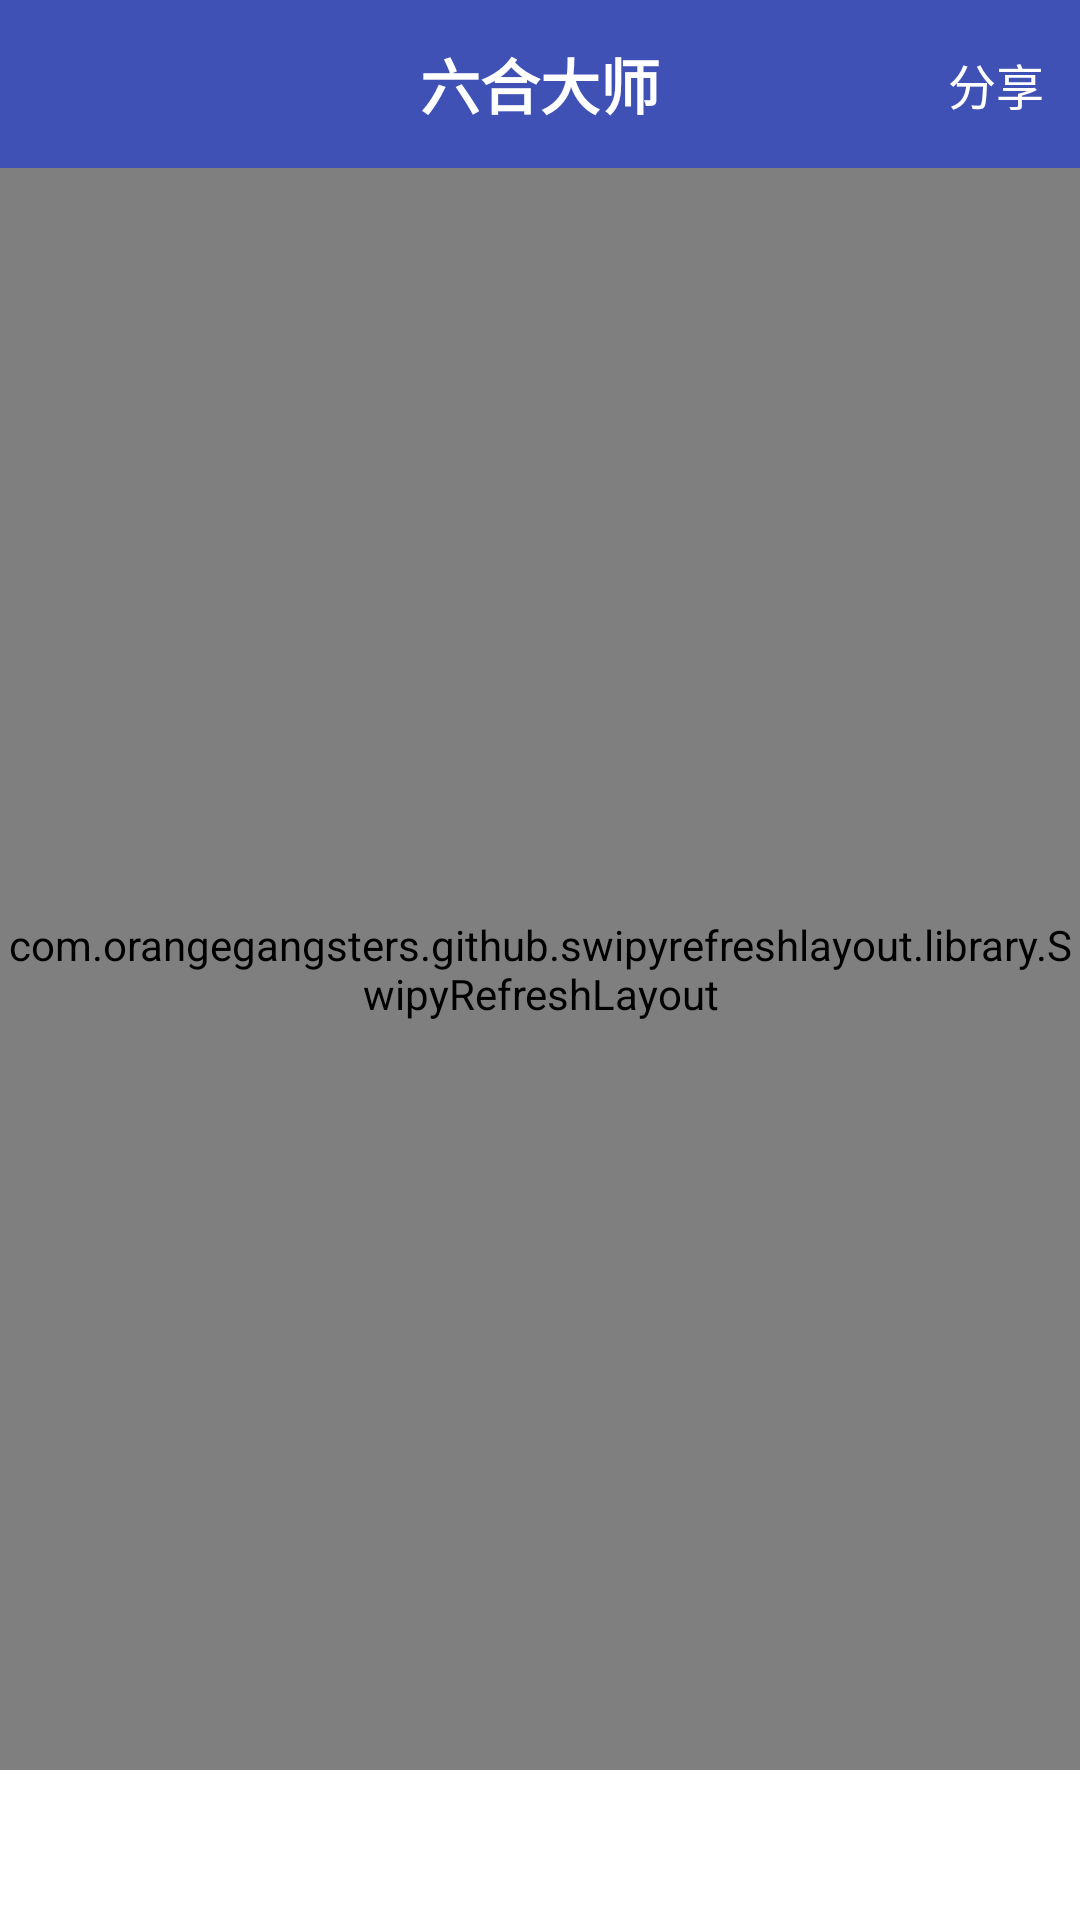

This screen was rendered from an Android layout file. Write that file and the resources it references.
<!-- AndroidManifest.xml: application theme TranslucentTheme -->
<!-- res/layout/activity_forum.xml -->
<?xml version="1.0" encoding="utf-8"?>
<LinearLayout xmlns:android="http://schemas.android.com/apk/res/android"
    xmlns:app="http://schemas.android.com/apk/res-auto"
    xmlns:tools="http://schemas.android.com/tools"
    android:id="@+id/activity_forum"
    android:layout_width="match_parent"
    android:layout_height="match_parent"
    android:orientation="vertical">

    <include layout="@layout/tool_bar" />

    <com.orangegangsters.github.swipyrefreshlayout.library.SwipyRefreshLayout
        android:id="@+id/srl_forum"
        android:layout_weight="1"
        android:layout_width="wrap_content"
        android:layout_height="wrap_content"
        android:layout_above="@+id/button_refresh"
        app:srl_direction="both">

        <android.support.v7.widget.RecyclerView
            android:id="@+id/rv_forum"
            android:layout_width="match_parent"
            android:layout_height="match_parent"
            android:scrollbarThumbVertical="@drawable/shape_forum_recycbar"
            android:scrollbars="vertical" />
    </com.orangegangsters.github.swipyrefreshlayout.library.SwipyRefreshLayout>

    <RelativeLayout
        android:id="@+id/rl_forum_banner"
        android:layout_width="match_parent"
        android:layout_height="wrap_content"
        android:background="@color/white">

        <android.support.v4.view.ViewPager
            android:id="@+id/vp_forum_banner"
            android:layout_width="match_parent"
            android:layout_height="50dp">

        </android.support.v4.view.ViewPager>
    </RelativeLayout>
</LinearLayout>
<!-- res/layout/tool_bar.xml (included above) -->
<?xml version="1.0" encoding="utf-8"?>
<android.support.v7.widget.Toolbar xmlns:android="http://schemas.android.com/apk/res/android"
    xmlns:app="http://schemas.android.com/apk/res-auto"
    android:id="@+id/tool_bar"
    android:layout_width="match_parent"
    android:layout_height="wrap_content"
    android:background="@color/colorPrimary"
    android:paddingBottom="3dp"
    android:paddingTop="@dimen/padding_top"
    app:popupTheme="@style/AppTheme.AppBarOverlay">

    <ImageView
        android:id="@+id/iv_back"
        android:layout_width="wrap_content"
        android:layout_height="wrap_content"
        android:onClick="onClickBack"
        android:paddingBottom="10dp"
        android:paddingRight="20dp"
        android:paddingTop="10dp"
        android:src="@drawable/btn_back_white" />

    <TextView
        android:id="@+id/tv_year"
        android:layout_width="wrap_content"
        android:layout_height="wrap_content"
        android:layout_marginRight="12dp"
        android:padding="3dp"
        android:text="时间"
        android:textColor="@android:color/white"
        android:textSize="16sp"
        android:visibility="gone" />

    <TextView
        android:id="@+id/tool_bar_title"
        android:layout_width="wrap_content"
        android:layout_height="wrap_content"
        android:layout_centerInParent="true"
        android:layout_gravity="center"
        android:padding="5dp"
        android:text="@string/app_name"
        android:textColor="@android:color/white"
        android:textSize="20sp"
        android:textStyle="bold" />

    <TextView
        android:id="@+id/tv_share"
        android:layout_width="wrap_content"
        android:layout_height="wrap_content"
        android:layout_gravity="right"
        android:layout_marginRight="12dp"
        android:onClick="onClickShare"
        android:text="分享"
        android:textColor="@android:color/white"
        android:textSize="16sp" />

</android.support.v7.widget.Toolbar>
<!-- resources referenced by this layout -->
<resources>
  <color name="colorPrimary">#3F51B5</color>
  <color name="white">#FFFFFF</color>
  <dimen name="padding_top">3dp</dimen>
  <string name="app_name">六合大师</string>
  <style name="AppTheme.AppBarOverlay" parent="ThemeOverlay.AppCompat.Dark.ActionBar" />
  <style name="TranslucentTheme" parent="AppTheme" />
  <style name="AppTheme" parent="AppBaseTheme" />
  <style name="AppBaseTheme" parent="Theme.AppCompat.Light.DarkActionBar">
          
          <item name="colorPrimary">@color/colorPrimary</item>
          <item name="colorPrimaryDark">@color/colorPrimaryDark</item>
          <item name="colorAccent">@color/colorAccent</item>
          <item name="windowActionBar">false</item>
          <item name="windowNoTitle">true</item>
      </style>
  <color name="colorPrimaryDark">#303F9F</color>
  <color name="colorAccent">#FF4081</color>
</resources>
